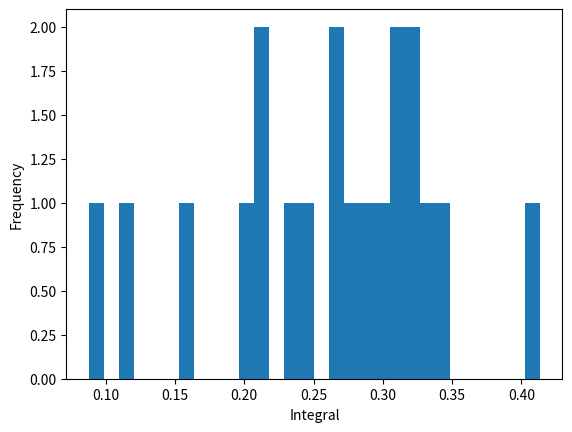

Python code for this plot:
import numpy as np
import matplotlib.pyplot as plt

def myFunction(rand):
    return 3*pow(rand,3) - rand


#Declare some useful variables here
nTrials = 20
nSamples = 50
mean = 0
variance = 0

trials = []

#run several trials to get a sense for mean and RMS
for t in range(0,nTrials):
    integral = 0

    #For each trial, use the same number of samples
    for b in range(0,nSamples):
        xi = np.random.random()    #Uniform in [0.0,1.0)
        fi = myFunction(xi)/nSamples  #Why divide by nSamples?
        integral += fi

    print("Integral:  %.5f" % integral)
    
    trials.append(integral)
    mean += integral
  
mean /= nTrials

print("Mean: %.5f" % mean)

# Calculate average (x-mu)^2
for t in range(0,nTrials):
    variance += pow(trials[t]-mean,2)

variance /= nTrials
variance = np.sqrt(variance)  #variance is (std dev)^2
  
print("Std Dev: %.5f" % variance)

#Make a plot of these values!
plt.hist(trials, density=False, bins=30)  # `density=True` would normalize to 1
plt.ylabel('Frequency')
plt.xlabel('Integral');
plt.show()


